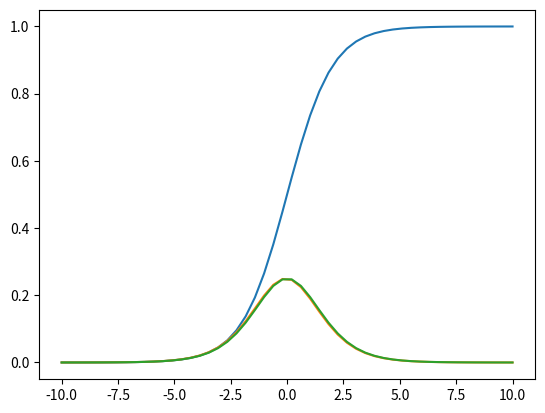

This chart was generated by the following Python code:
import numpy as np 
import matplotlib.pyplot as plt

a = [0,1,2,3,4,5]

b = np.array(a)

print(b)

x = np.linspace(-10,10)
e = np.e

y1 = 2**x
y2 = e**x # ネイピア数
y3 = 3**x

# plt.plot(x,y1)
# plt.plot(x,y2)
# plt.plot(x,y3)

# plt.show()


def sigmoid(x):
    return  1/(1 + e**-x )

def df_sigmoid(x):
    return sigmoid(x) * (1-sigmoid(x))
    


dx = 0.1
s = sigmoid(x)
y_d = (sigmoid(x + dx) - sigmoid(x)) /dx
y_df = df_sigmoid(x)

plt.plot(x,s, label="s")
plt.plot(x,y_d, label="ds")
plt.plot(x,y_df, label="df")
plt.show()
